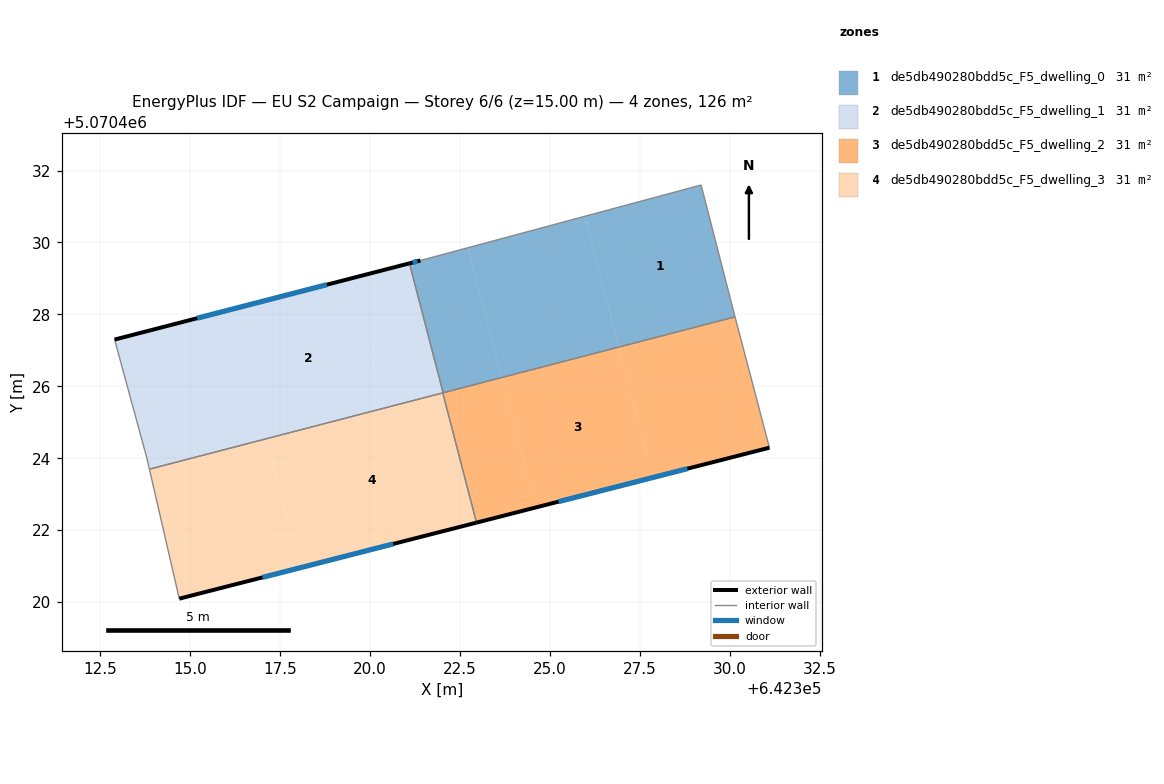
=== STOREY PLAN SPEC (per zone: floor XY polygon, exterior-wall plan segments, windows/doors) ===
zone 1: de5db490280bdd5c_F5_dwelling_0  (31.5 m²)
  floor: (642329.20, 5070431.60) (642330.10, 5070428.10) (642330.15, 5070427.93) (642326.92, 5070427.09) (642325.97, 5070430.73)
  floor: (642325.97, 5070430.73) (642326.92, 5070427.09) (642323.66, 5070426.24) (642322.72, 5070429.85)
  floor: (642322.72, 5070429.85) (642323.66, 5070426.24) (642322.03, 5070425.82) (642321.09, 5070429.42) (642321.40, 5070429.50)
  exterior wall: (642321.40, 5070429.50) – (642321.09, 5070429.42)  [0.3 m]
    window: (642321.31, 5070429.48) – (642321.18, 5070429.44)  [0.2 m²]
  interior walls: 5
zone 2: de5db490280bdd5c_F5_dwelling_1  (31.5 m²)
  floor: (642319.45, 5070429.00) (642320.39, 5070425.39) (642317.11, 5070424.54) (642316.17, 5070428.15)
  floor: (642321.09, 5070429.42) (642322.03, 5070425.82) (642320.39, 5070425.39) (642319.45, 5070429.00)
  floor: (642316.17, 5070428.15) (642317.11, 5070424.54) (642313.86, 5070423.70) (642313.79, 5070424.00) (642312.89, 5070427.30)
  exterior wall: (642321.09, 5070429.42) – (642312.89, 5070427.30)  [8.5 m]
    window: (642318.80, 5070428.83) – (642315.19, 5070427.89)  [4.9 m²]
  interior walls: 5
zone 3: de5db490280bdd5c_F5_dwelling_2  (31.5 m²)
  floor: (642326.92, 5070427.09) (642327.86, 5070423.46) (642324.60, 5070422.63) (642323.66, 5070426.24)
  floor: (642330.15, 5070427.93) (642331.10, 5070424.29) (642327.86, 5070423.46) (642326.92, 5070427.09)
  floor: (642323.66, 5070426.24) (642324.60, 5070422.63) (642322.96, 5070422.21) (642322.02, 5070425.82)
  exterior wall: (642322.96, 5070422.21) – (642331.10, 5070424.29)  [8.4 m]
    window: (642325.24, 5070422.79) – (642328.82, 5070423.71)  [4.9 m²]
  interior walls: 4
zone 4: de5db490280bdd5c_F5_dwelling_3  (31.5 m²)
  floor: (642317.11, 5070424.54) (642318.05, 5070420.95) (642314.69, 5070420.09) (642313.86, 5070423.70)
  floor: (642322.02, 5070425.82) (642322.96, 5070422.21) (642318.05, 5070420.95) (642317.11, 5070424.54)
  exterior wall: (642314.69, 5070420.09) – (642322.96, 5070422.21)  [8.5 m]
    window: (642317.01, 5070420.69) – (642320.64, 5070421.62)  [4.9 m²]
  interior walls: 3

=== DERIVED (storey summary) ===
Building: EU S2 Campaign
Storey: 6 of 6  (floor level z = 15.00 m)
Storey gross floor area: 125.9 m²
Zones on this storey: 4
  - de5db490280bdd5c_F5_dwelling_0: floor 31.5 m²; exterior wall 0.3 m (0.9 m²); 1 window(s) 0.2 m²; WWR 19.3%
  - de5db490280bdd5c_F5_dwelling_1: floor 31.5 m²; exterior wall 8.5 m (25.4 m²); 1 window(s) 4.9 m²; WWR 19.3%
  - de5db490280bdd5c_F5_dwelling_2: floor 31.5 m²; exterior wall 8.4 m (25.2 m²); 1 window(s) 4.9 m²; WWR 19.3%
  - de5db490280bdd5c_F5_dwelling_3: floor 31.5 m²; exterior wall 8.5 m (25.6 m²); 1 window(s) 4.9 m²; WWR 19.3%
Zone adjacency (shared interzone walls):
  - de5db490280bdd5c_F5_dwelling_0 ↔ de5db490280bdd5c_F5_dwelling_1
  - de5db490280bdd5c_F5_dwelling_0 ↔ de5db490280bdd5c_F5_dwelling_2
  - de5db490280bdd5c_F5_dwelling_1 ↔ de5db490280bdd5c_F5_dwelling_2
  - de5db490280bdd5c_F5_dwelling_1 ↔ de5db490280bdd5c_F5_dwelling_3
  - de5db490280bdd5c_F5_dwelling_2 ↔ de5db490280bdd5c_F5_dwelling_3